6-way image classification set "testgit" from GitHub (vmohana/testgit); label vocabulary: centred, hexagonal, noise, oblique, rectangular, square.

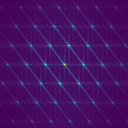
Label: oblique

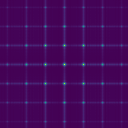
Label: rectangular

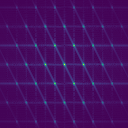
Label: hexagonal

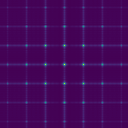
Label: square

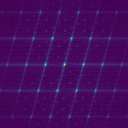
Label: centred

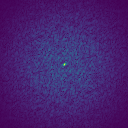
Label: noise
